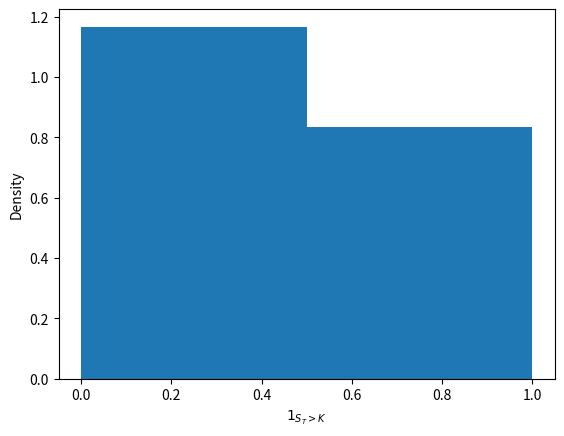

The matplotlib source for this figure:
#!/usr/bin/env python3
import matplotlib.pyplot as plt
import numpy as np

f_init = 10
f_strike = 11
f_mu = 0.08
f_time = 1
i_sample = int(1e5)
ar_v = np.random.uniform(0.1, 0.5, i_sample)
ar_z = np.random.normal(0, 1, i_sample)
ar = f_init * np.exp((f_mu - ar_v ** 2 / 2) * f_time + f_time ** 0.5 * ar_v * ar_z)
ar = 1 * (ar > f_strike)
print(ar.mean(), ar.var())
plt.figure()
plt.hist(ar, 2, density=True)
plt.xlabel("$1_{S_T>K}$")
plt.ylabel("Density")
plt.savefig("a.pdf")
